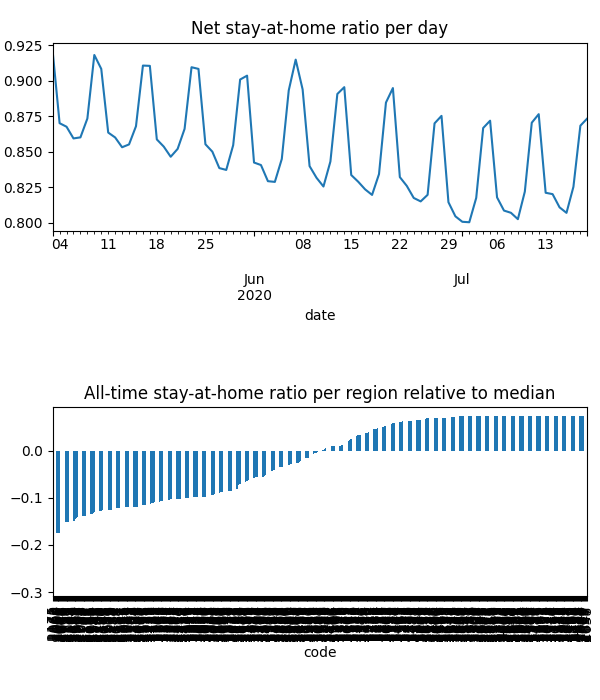

The data file committed next to this chart (first rows):
date, code, km, stay, weight, visit
2020-05-03, 2000, 12.79, 0.9052, 4.285065522435651e-05, 0.005926
2020-05-03, 2006, 13.8, 0.9127, 9.445483156278265e-06, 0.001077
2020-05-03, 2007, 13.8, 0.9127, 7.779189057299216e-06, 0.0008872
2020-05-03, 2008, 13.8, 0.9127, 1.1767722444188507e-05, 0.001342
2020-05-03, 2009, 12.64, 0.904, 8.930270254453776e-06, 0.001276
2020-05-03, 2010, 13.8, 0.9127, 3.0276736186900462e-05, 0.003453
2020-05-03, 2011, 13.12, 0.9079, 1.5555289792327738e-05, 0.002023
2020-05-03, 2015, 13.8, 0.9127, 5.8742528410015106e-05, 0.006699
2020-05-03, 2016, 13.8, 0.9127, 1.632547031088587e-05, 0.001862
2020-05-03, 2017, 13.8, 0.9127, 2.7014267766196778e-05, 0.003081
2020-05-03, 2018, 13.8, 0.9127, 5.4790111452710114e-05, 0.006249
2020-05-03, 2019, 10.68, 0.8943, 2.96266836898591e-05, 0.003414
2020-05-03, 2020, 12.74, 0.9052, 0.0001175, 0.01303
2020-05-03, 2021, 13.8, 0.9127, 7.966952622960098e-05, 0.009086
2020-05-03, 2022, 13.8, 0.9127, 2.6788742343484652e-05, 0.003055
2020-05-03, 2023, 13.79, 0.9127, 2.528896714418138e-05, 0.002886
2020-05-03, 2024, 13.8, 0.9127, 1.0434908712966127e-05, 0.00119
2020-05-03, 2025, 13.8, 0.9127, 1.714443115085325e-05, 0.001955
2020-05-03, 2026, 13.8, 0.9127, 8.62090177001721e-07, 9.831870691117134e-05
2020-05-03, 2027, 13.18, 0.9083, 1.557038001919596e-05, 0.002001
2020-05-03, 2028, 13.8, 0.9127, 1.103152048473625e-05, 0.001258
2020-05-03, 2029, 13.67, 0.9119, 2.6730209077260065e-06, 0.0003123
2020-05-03, 2031, 13.8, 0.9127, 7.732212376027978e-05, 0.008818
2020-05-03, 2032, 13.8, 0.9127, 3.449782355963853e-05, 0.003934
2020-05-03, 2033, 13.8, 0.9127, 3.114579781070534e-05, 0.003552
2020-05-03, 2034, 13.8, 0.9127, 3.891940647872483e-05, 0.004439
2020-05-03, 2035, 13.06, 0.909, 7.570615057872528e-05, 0.008562
2020-05-03, 2036, 9.646, 0.8864, 5.0728697507597815e-05, 0.005929
2020-05-03, 2037, 13.8, 0.9127, 2.977215364411385e-05, 0.003395
2020-05-03, 2038, 12.43, 0.9005, 1.71511751695454e-05, 0.001921
2020-05-03, 2039, 11.2, 0.8939, 1.2695581468879324e-05, 0.001849
2020-05-03, 2040, 10.92, 0.8844, 4.090112185427513e-05, 0.004517
2020-05-03, 2041, 11.72, 0.896, 1.826248104490553e-05, 0.003063
2020-05-03, 2042, 13.47, 0.9101, 2.722866293650695e-05, 0.003091
2020-05-03, 2043, 13.8, 0.9127, 1.1257182023526357e-05, 0.001284
2020-05-03, 2044, 12.21, 0.8982, 4.2839678018341254e-05, 0.004766
2020-05-03, 2045, 11.01, 0.8836, 2.1896887687879442e-05, 0.002407
2020-05-03, 2046, 10.36, 0.8889, 3.7543474641465355e-05, 0.004327
2020-05-03, 2047, 10.27, 0.8896, 1.3806652009145977e-05, 0.001606
2020-05-03, 2048, 11.11, 0.8849, 1.1420843310690003e-05, 0.001257
2020-05-03, 2049, 11.02, 0.8835, 1.781825220481896e-05, 0.001958
2020-05-03, 2050, 13.74, 0.9123, 1.1406925048905916e-05, 0.0013
2020-05-03, 2052, 13.8, 0.9127, 6.0508520958283545e-06, 0.0006901
2020-05-03, 2060, 11.77, 0.8962, 2.0049571298641174e-05, 0.003397
2020-05-03, 2061, 11.77, 0.8962, 4.71302265377927e-06, 0.0007986
2020-05-03, 2062, 11.77, 0.8962, 1.158215392638632e-05, 0.001962
2020-05-03, 2063, 11.77, 0.8962, 2.0347551944842238e-05, 0.003448
2020-05-03, 2064, 11.77, 0.8962, 1.8910997412689032e-05, 0.003204
2020-05-03, 2065, 11.77, 0.8962, 4.234371374269962e-05, 0.007175
2020-05-03, 2066, 10.59, 0.8911, 5.9930259513204875e-05, 0.007633
2020-05-03, 2067, 11.12, 0.9009, 2.3769173380752222e-05, 0.003159
2020-05-03, 2068, 11.66, 0.8994, 3.127038876961477e-05, 0.004946
2020-05-03, 2069, 10.73, 0.9211, 1.5040495463378963e-05, 0.001312
2020-05-03, 2070, 10.97, 0.9124, 1.721522557703577e-05, 0.001804
2020-05-03, 2071, 10.97, 0.9124, 1.805074052679703e-05, 0.001892
2020-05-03, 2072, 11.1, 0.9068, 9.753295854700486e-06, 0.00114
2020-05-03, 2073, 11.1, 0.9068, 2.619268274433953e-05, 0.003063
2020-05-03, 2074, 12.02, 0.9268, 4.422639035866791e-05, 0.003646
2020-05-03, 2075, 11.57, 0.9255, 2.6728019621277346e-05, 0.002235
2020-05-03, 2076, 12.25, 0.9306, 3.058823217997846e-05, 0.002359
... 45,200 more rows
